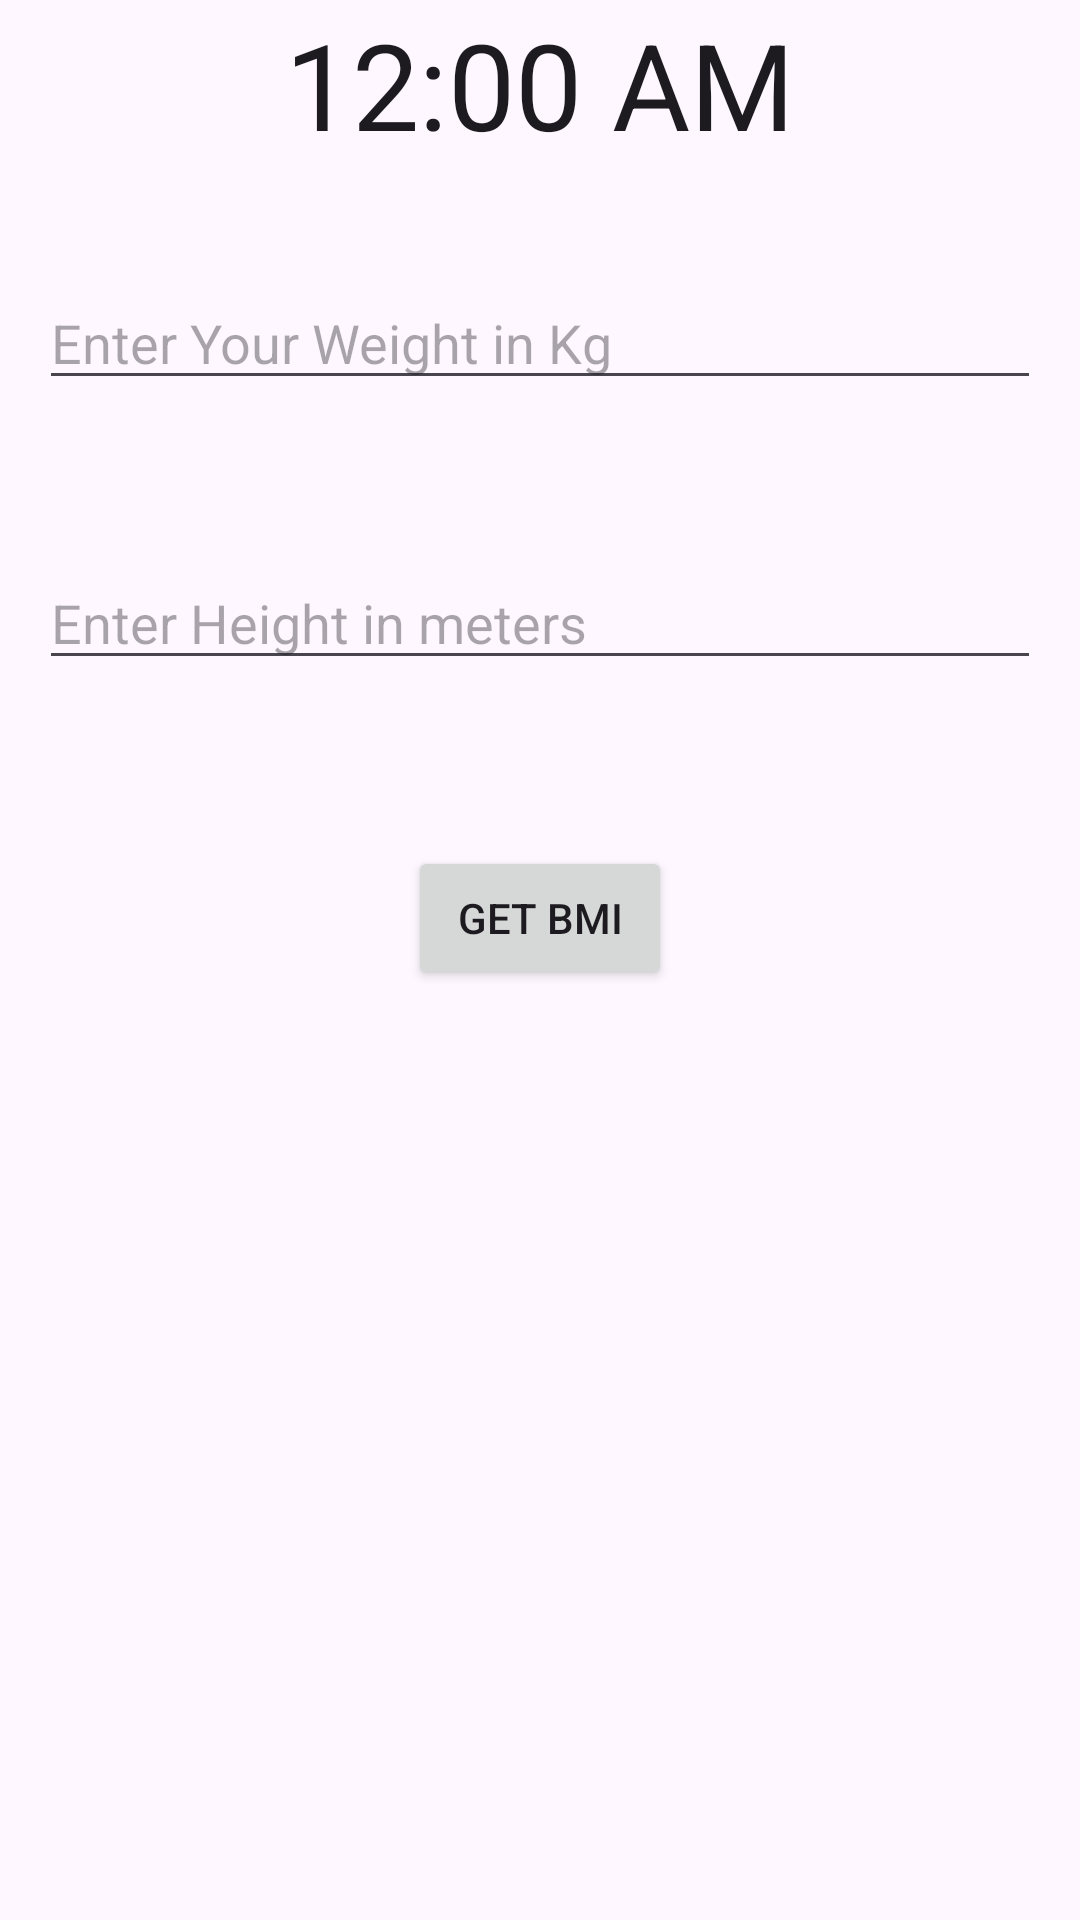

Reconstruct the res/layout file that produces this screen, plus the resources it refers to.
<!-- AndroidManifest.xml: application theme Theme.FitEr -->
<!-- res/layout/activity_bmi.xml -->
<?xml version="1.0" encoding="utf-8"?>
<androidx.constraintlayout.widget.ConstraintLayout xmlns:android="http://schemas.android.com/apk/res/android"
    xmlns:app="http://schemas.android.com/apk/res-auto"
    xmlns:tools="http://schemas.android.com/tools"
    android:id="@+id/main"
    android:layout_width="match_parent"
    android:layout_height="match_parent"
    tools:context=".BMI_Activity">

    <EditText
        android:id="@+id/Weight"
        android:inputType="numberDecimal"
        android:layout_width="match_parent"
        android:layout_height="wrap_content"
        android:layout_marginTop="36dp"
        android:layout_marginLeft="13dp"
        android:layout_marginRight="13dp"
        android:hint="Enter Your Weight in Kg"
        app:layout_constraintHorizontal_bias="0.526"
        app:layout_constraintLeft_toLeftOf="parent"
        app:layout_constraintRight_toRightOf="parent"
        app:layout_constraintTop_toTopOf="@id/guideline2" />

    <EditText
        android:id="@+id/Height"
        android:inputType="numberDecimal"
        android:layout_width="match_parent"
        android:layout_height="wrap_content"
        android:layout_marginTop="52dp"
        android:layout_marginLeft="13dp"
        android:layout_marginRight="13dp"
        android:hint="Enter Height in meters"
        app:layout_constraintHorizontal_bias="1.0"
        app:layout_constraintLeft_toLeftOf="parent"
        app:layout_constraintRight_toRightOf="parent"
        app:layout_constraintTop_toBottomOf="@id/Weight" />

    <Button
        android:id="@+id/button"
        android:layout_width="wrap_content"
        android:layout_height="wrap_content"
        android:layout_marginTop="30dp"
        android:text="Get BMI"
        app:layout_constraintBottom_toBottomOf="parent"
        app:layout_constraintLeft_toLeftOf="parent"
        app:layout_constraintRight_toRightOf="parent"
        app:layout_constraintTop_toBottomOf="@id/Height"
        app:layout_constraintVertical_bias="0.076" />

    <androidx.constraintlayout.widget.Guideline
        android:id="@+id/guideline2"
        android:layout_width="wrap_content"
        android:layout_height="wrap_content"
        android:orientation="horizontal"
        app:layout_constraintGuide_begin="56dp" />

    <TextView
        android:id="@+id/Result"
        android:layout_width="0dp"
        android:layout_height="wrap_content"
        android:layout_margin="12dp"
        android:textSize="26sp"
        android:textStyle="bold"
        app:layout_constraintBottom_toBottomOf="parent"
        app:layout_constraintEnd_toEndOf="parent"
        app:layout_constraintHorizontal_bias="0.541"
        app:layout_constraintStart_toStartOf="parent"
        app:layout_constraintTop_toBottomOf="@+id/button"
        app:layout_constraintVertical_bias="0.125" />

    <TextView
        android:id="@+id/Tip"
        android:layout_width="0dp"
        android:layout_height="wrap_content"
        android:layout_margin="12dp"
        android:textSize="18sp"
        android:textStyle="italic"
        app:layout_constraintBottom_toBottomOf="parent"
        app:layout_constraintEnd_toEndOf="parent"
        app:layout_constraintHorizontal_bias="0.666"
        app:layout_constraintStart_toStartOf="parent"
        app:layout_constraintTop_toBottomOf="@+id/progress_bar"
        app:layout_constraintVertical_bias="0.218" />

    <ProgressBar
        android:id="@+id/progress_bar"
        style="?android:attr/progressBarStyleHorizontal"
        android:progressDrawable="@drawable/progress_bar_custom"
        android:layout_width="350dp"
        android:layout_height="20dp"
        android:layout_margin="16dp"
        android:visibility="gone"
        app:layout_constraintLeft_toLeftOf="parent"
        app:layout_constraintRight_toRightOf="parent"
        app:layout_constraintTop_toBottomOf="@id/Result"
        />
    <TextClock
        android:layout_width="wrap_content"
        android:layout_height="wrap_content"
        android:textSize="40sp"
        app:layout_constraintTop_toTopOf="parent"
        app:layout_constraintLeft_toLeftOf="parent"
        app:layout_constraintRight_toRightOf="parent"
        app:layout_constraintBottom_toBottomOf="@id/guideline2"/>

</androidx.constraintlayout.widget.ConstraintLayout>
<!-- resources referenced by this layout -->
<resources>
  <!-- drawable progress_bar_custom (drawable) -->
  <?xml version="1.0" encoding="utf-8"?>
  <layer-list xmlns:android="http://schemas.android.com/apk/res/android">
      <item android:id="@android:id/background">
          <shape>
              <corners android:radius="5dp" />
              <solid android:color="#D3D3D3" />
          </shape>
      </item>
      <item android:id="@android:id/progress">
          <clip>
              <shape>
                  <corners android:radius="5dp" />
                  <gradient
                      android:startColor="#0000FF"
                      android:endColor="#FF0000"
                      android:angle="0"
                      android:type="linear">
                      <item android:color="#FFFF00" android:offset="0.185" /> 
                      <item android:color="#00FF00" android:offset="0.25" /> 
                      <item android:color="#FFA500" android:offset="0.625" /> 
                  </gradient>
              </shape>
          </clip>
      </item>
  </layer-list>
  <style name="Theme.FitEr" parent="Base.Theme.FitEr" />
  <style name="Base.Theme.FitEr" parent="Theme.Material3.DayNight.NoActionBar">
          
          
      </style>
</resources>
